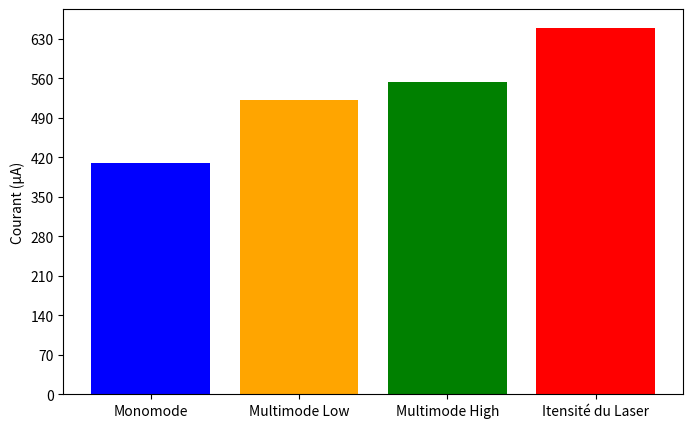

Recreate this plot in Python.
import matplotlib.pyplot as plt

# Données
categories = ["Monomode", "Multimode Low", "Multimode High", "Itensité du Laser"]
values = [410, 522, 553, 650]

# Création du diagramme à bandes
plt.figure(figsize=(8, 5))
plt.bar(categories, values, color=['blue', 'orange', 'green', "red"])

# Ajout des labels et du titre
plt.ylabel("Courant (\u03BCA)")  # \u03BC est le code Unicode pour le symbole mu

# Ajustement de la précision de l'axe y
plt.yticks(range(0, max(values) + 30, 70))
# Affichage du graphique
plt.show()
